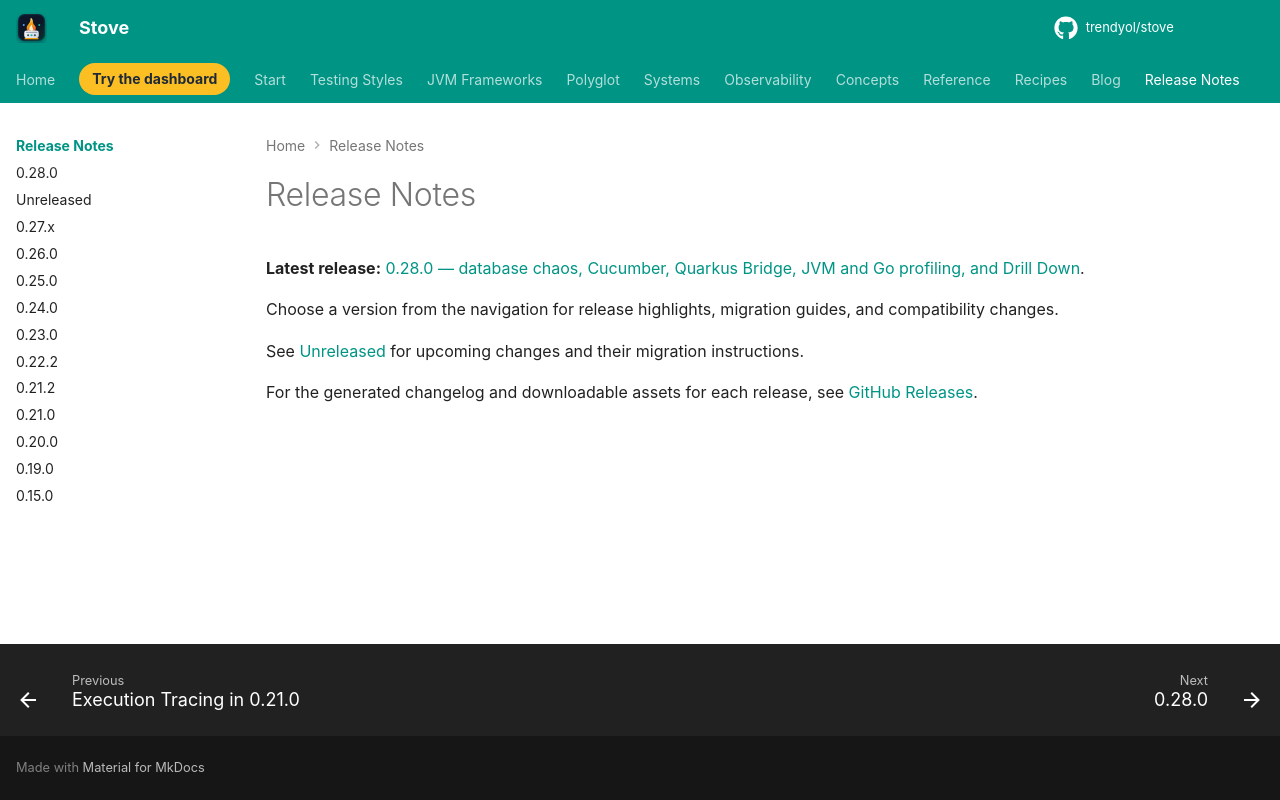

repository: Trendyol/stove · page: release-notes/index.html · generator: mkdocs

# Release Notes

**Latest release:** [0.28.0 — database chaos, Cucumber, Quarkus Bridge, JVM and Go profiling, and Drill Down](0.28.0.md).

Choose a version from the navigation for release highlights, migration guides, and compatibility changes.

See [Unreleased](unreleased.md) for upcoming changes and their migration instructions.

For the generated changelog and downloadable assets for each release, see [GitHub Releases](https://github.com/Trendyol/stove/releases).
